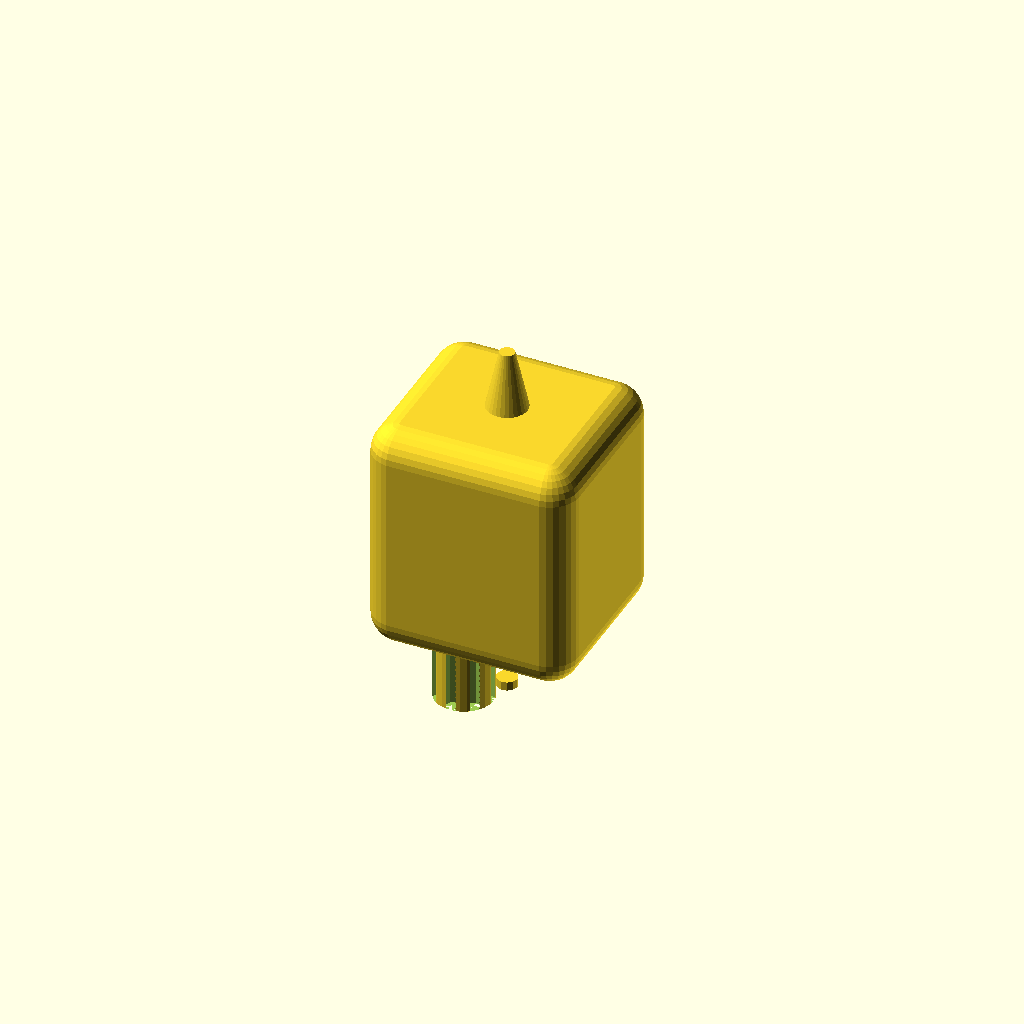
Cell 1 — every parameter at its default value.
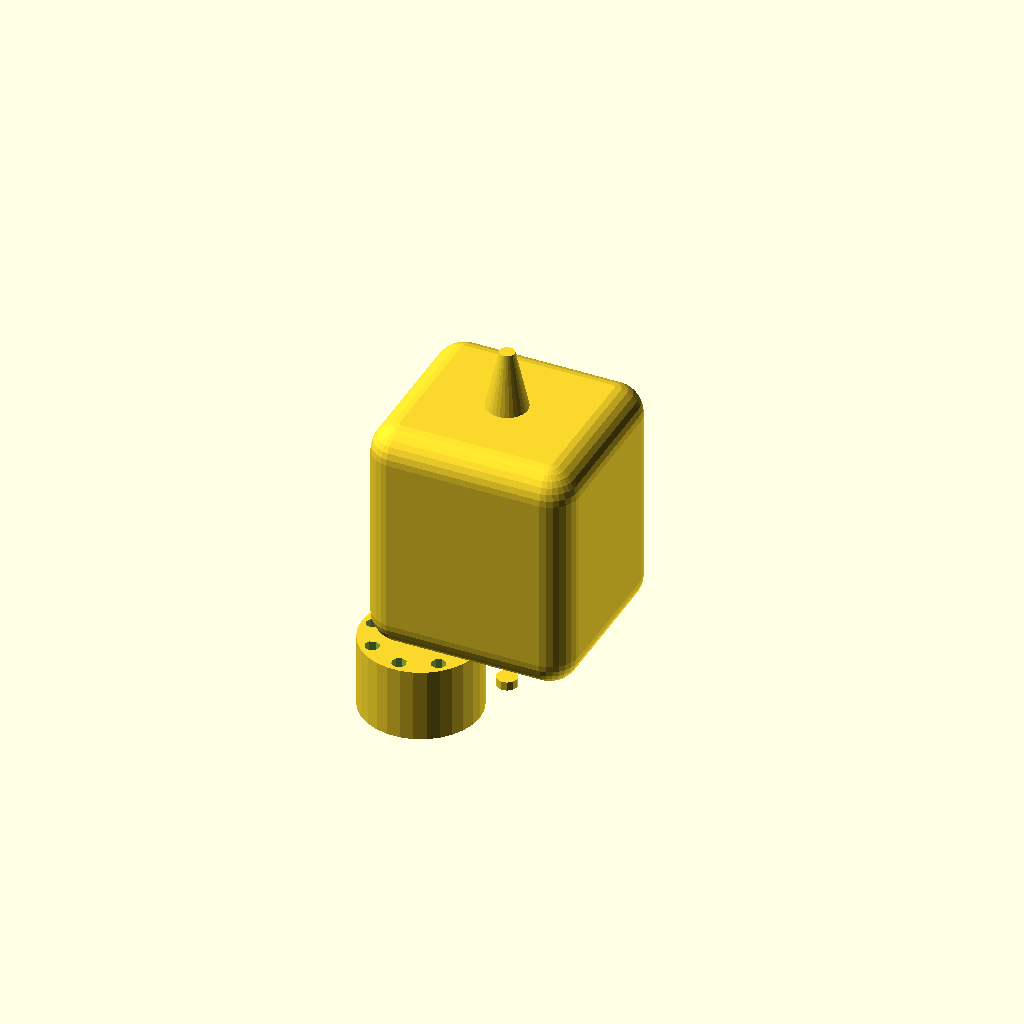
Cell 2: neck_dia = 40 (everything else at default).
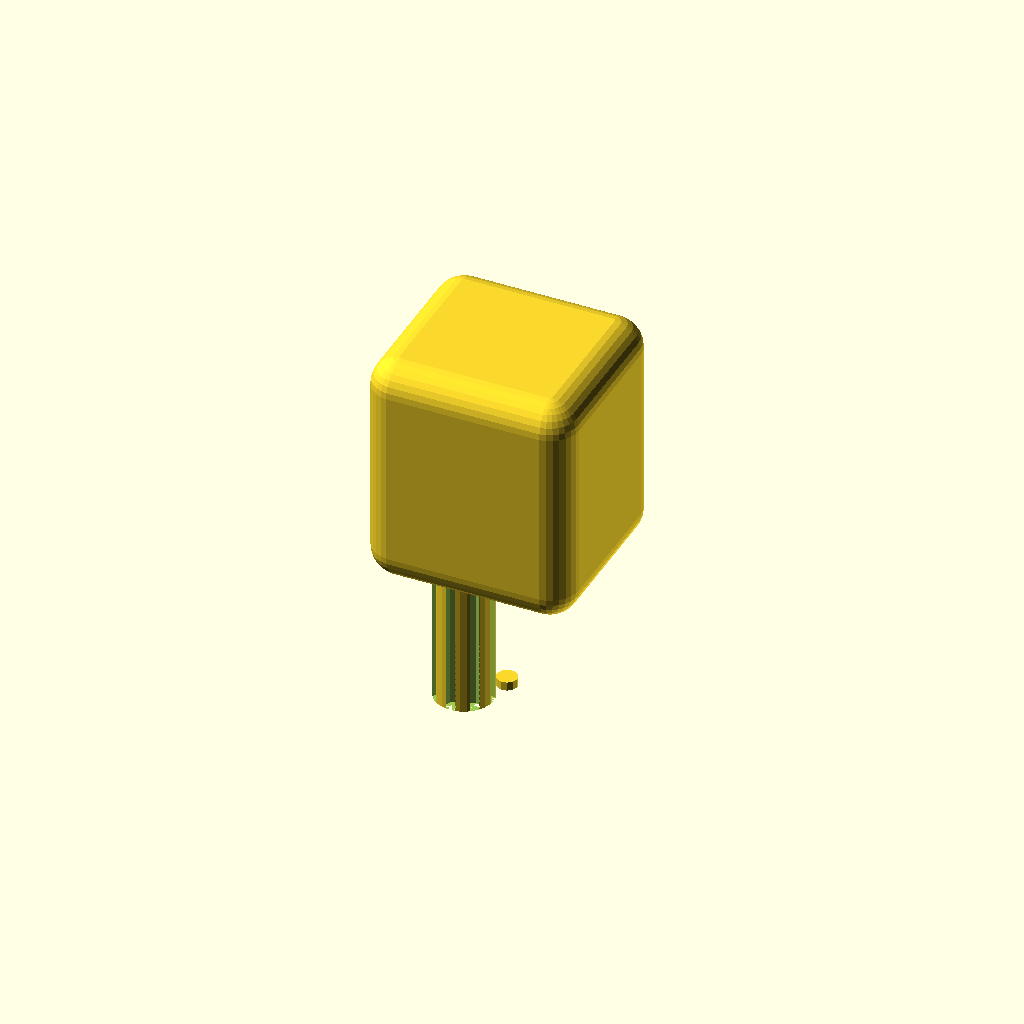
Cell 3 — neck_length set to 50, the other parameters unchanged.
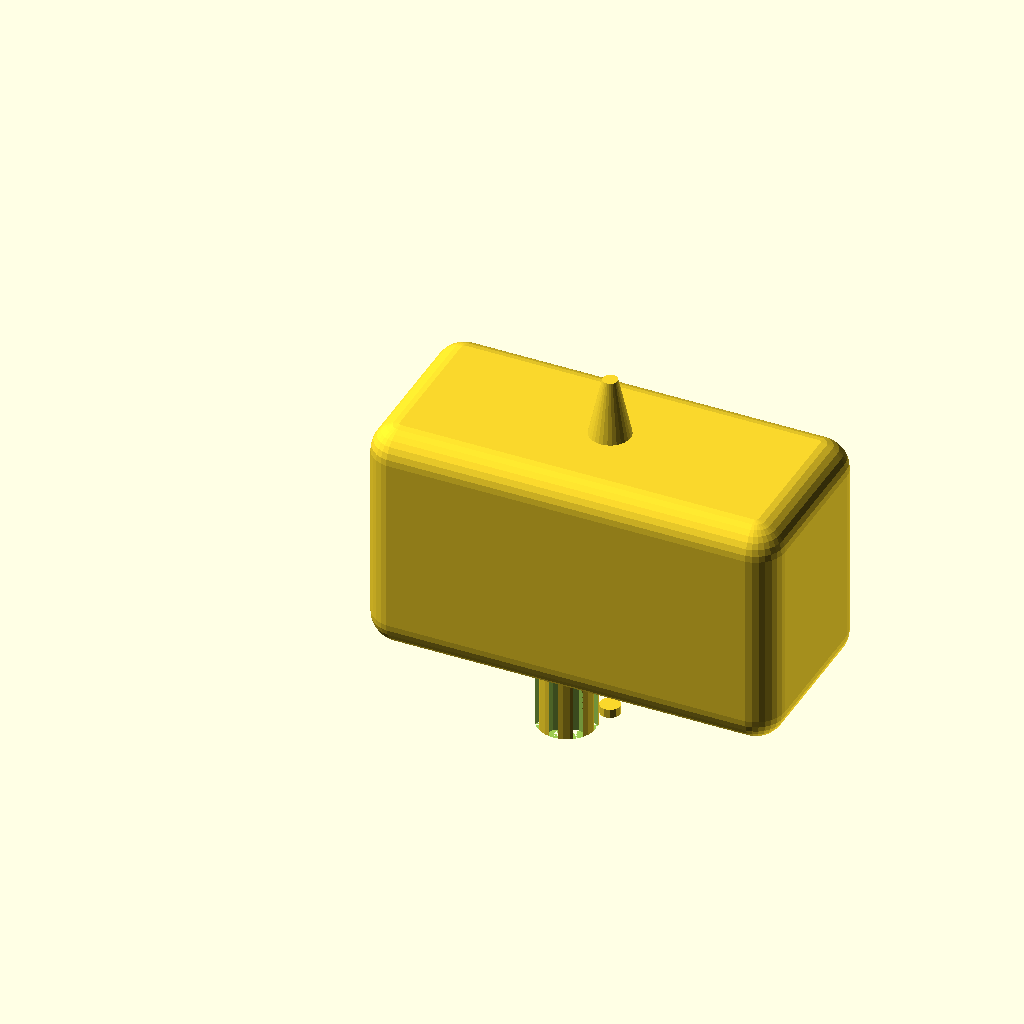
Cell 4 — head_width set to 140, the other parameters unchanged.
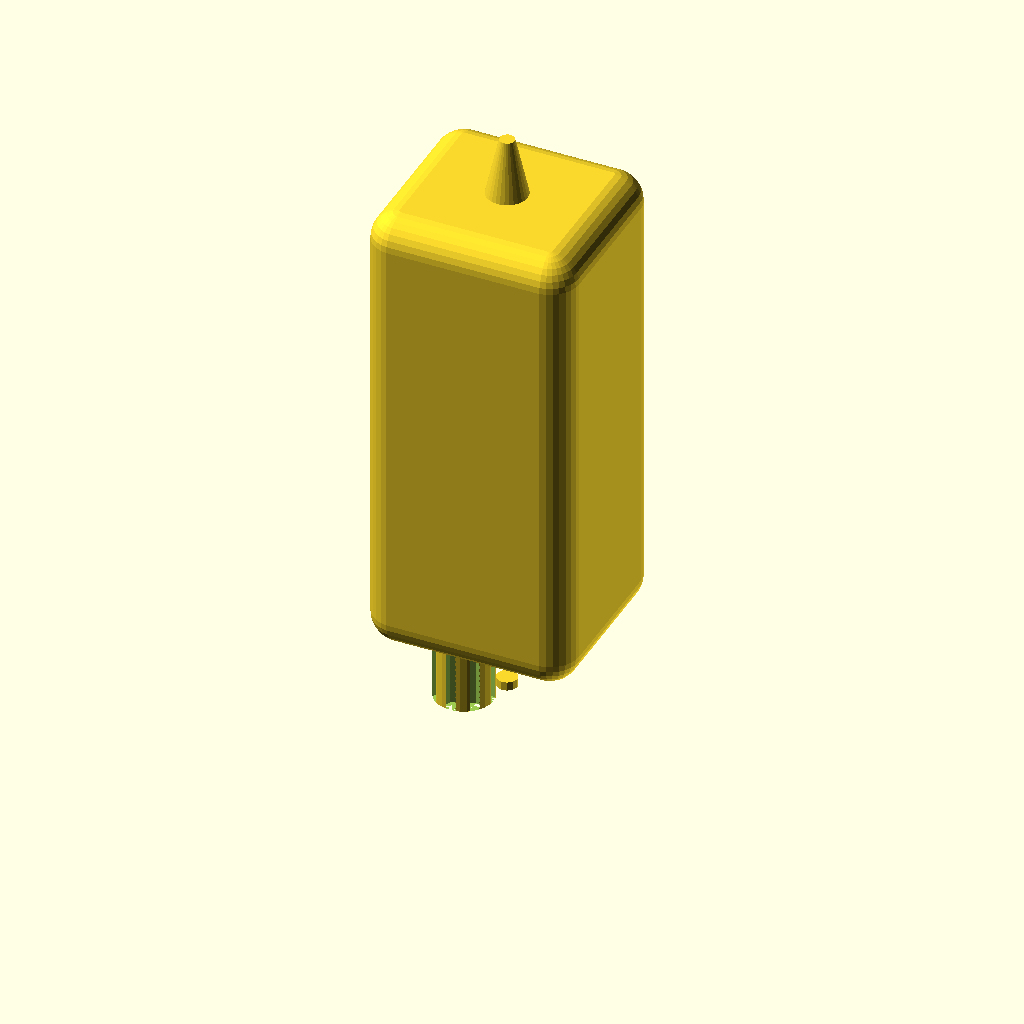
Cell 5: head_height = 160 (everything else at default).
One fixed orthographic camera (rotation 55°, 0°, 25°; colour scheme Cornfield) for every cell.
Source of the model, head-neck.scad:
// PERCY UNIT v1 - HEAD AND NECK MODULE WITH SNAP-FITS
// Connects to chest plate via neck

// Parameters
neck_dia = 20;
neck_length = 25;
neck_depth = 15;

head_width = 70;
head_height = 80;
head_depth = 65;

eye_dia = 25;
eye_spacing = 30;
eye_offset_z = 10;

ear_height = 45;
ear_width = 25;
ear_depth = 15;
ear_offset_x = 40;
ear_offset_z = 50;

snap_dia = 6;
snap_height = 5;

// NECK MODULE
module neck() {
    // Main neck cylinder
    difference() {
        cylinder(d=neck_dia, h=neck_length);
        
        // Lightening holes
        for (angle = [0:45:359]) {
            translate([neck_dia*0.4 * cos(angle), neck_dia*0.4 * sin(angle), 0])
                cylinder(d=5, h=neck_length + 1);
        }
    }
    
    // Top snap-fit male (for head connection)
    translate([neck_dia/2, neck_dia/2, neck_length])
        cylinder(d=snap_dia, h=snap_height);
    
    // Bottom snap-fit female (for chest connection)
    translate([neck_dia/2, neck_dia/2, 0])
        cylinder(d=snap_dia + 1, h=3);
}

// HEAD MODULE
module percy_head() {
    // Main head shape (rounded box)
    hull() {
        translate([10, 10, 10])
            sphere(r=10);
        translate([head_width - 10, 10, 10])
            sphere(r=10);
        translate([10, head_depth - 10, 10])
            sphere(r=10);
        translate([head_width - 10, head_depth - 10, 10])
            sphere(r=10);
        translate([10, 10, head_height - 10])
            sphere(r=10);
        translate([head_width - 10, 10, head_height - 10])
            sphere(r=10);
        translate([10, head_depth - 10, head_height - 10])
            sphere(r=10);
        translate([head_width - 10, head_depth - 10, head_height - 10])
            sphere(r=10);
    }
    
    // Eye sockets (large holes for LED eyes)
    eye_x_start = head_width/2 - eye_spacing/2;
    eye_x_end = head_width/2 + eye_spacing/2;
    
    translate([eye_x_start, head_depth/2, eye_offset_z])
        cylinder(d=eye_dia, h=20);
    translate([eye_x_end, head_depth/2, eye_offset_z])
        cylinder(d=eye_dia, h=20);
    
    // Eye glow rings
    translate([eye_x_start, head_depth/2, eye_offset_z])
        cylinder(d=eye_dia + 3, h=3);
    translate([eye_x_end, head_depth/2, eye_offset_z])
        cylinder(d=eye_dia + 3, h=3);
    
    // Mouth slot
    translate([head_width/2 - 15, head_depth - 5, head_height*0.3])
        cube([30, 10, 15]);
    
    // Visor groove (for face shield)
    translate([10, head_depth + 2, head_height*0.4])
        cube([head_width - 20, 5, head_height*0.3]);
}

// CAT EARS (attach to head)
module cat_ear(is_left) {
    ear_x = is_left ? -ear_offset_x : head_width + ear_offset_x;
    mirror_x = is_left ? -1 : 1;
    
    translate([head_width/2, head_depth/2, head_height]) {
        // Main ear cone
        translate([0, 0,0])
            cylinder(d1=ear_width, d2=5, h=ear_height);
        
        // Inner ear detail
        translate([0, 0, 5])
            cylinder(d1=ear_width*0.6, d2=3, h=ear_height*0.8);
        
        // LED strip slot
        translate([0, 0, ear_height*0.5])
            cylinder(d=3, h=ear_height*0.3);
    }
}

// Full head assembly with neck
module head_with_neck() {
    // Neck
    translate([head_width/2 - neck_dia/2, head_depth/2 - neck_dia/2, 0])
        neck();
    
    // Head on top of neck
    translate([0, 0, neck_length])
        percy_head();
    
    // Cat ears
    translate([0, 0, 0])
        cat_ear(true);  // Left ear
    translate([0, 0, 0])
        cat_ear(false);  // Right ear
}

// SNAP-FIT MOUNTING BRACKET (for chest connection)
module chest_neck_bracket() {
    bracket_width = 40;
    bracket_height = 30;
    
    difference() {
        hull() {
            translate([5, 5, 0])
                cylinder(r=5, h=5);
            translate([bracket_width - 5, 5, 0])
                cylinder(r=5, h=5);
            translate([5, bracket_height - 5, 0])
                cylinder(r=5, h=5);
            translate([bracket_width - 5, bracket_height - 5, 0])
                cylinder(r=5, h=5);
        }
        
        // Snap-fit females
        translate([10, bracket_height/2, -1])
            cylinder(d=snap_dia + 1, h=7);
        translate([bracket_width - 10, bracket_height/2, -1])
            cylinder(d=snap_dia + 1, h=7);
    }
}

// Export head with neck
head_with_neck();

// Or export parts separately:
// neck();
// percy_head();
// cat_ear(true);
// cat_ear(false);
// chest_neck_bracket();
Customizer parameters (derived from the source; name, type, default, range or options):
neck_dia: number, default 20
neck_length: number, default 25
neck_depth: number, default 15
head_width: number, default 70
head_height: number, default 80
head_depth: number, default 65
eye_dia: number, default 25
eye_spacing: number, default 30
eye_offset_z: number, default 10
ear_height: number, default 45
ear_width: number, default 25
ear_depth: number, default 15
ear_offset_x: number, default 40
ear_offset_z: number, default 50
snap_dia: number, default 6
snap_height: number, default 5
